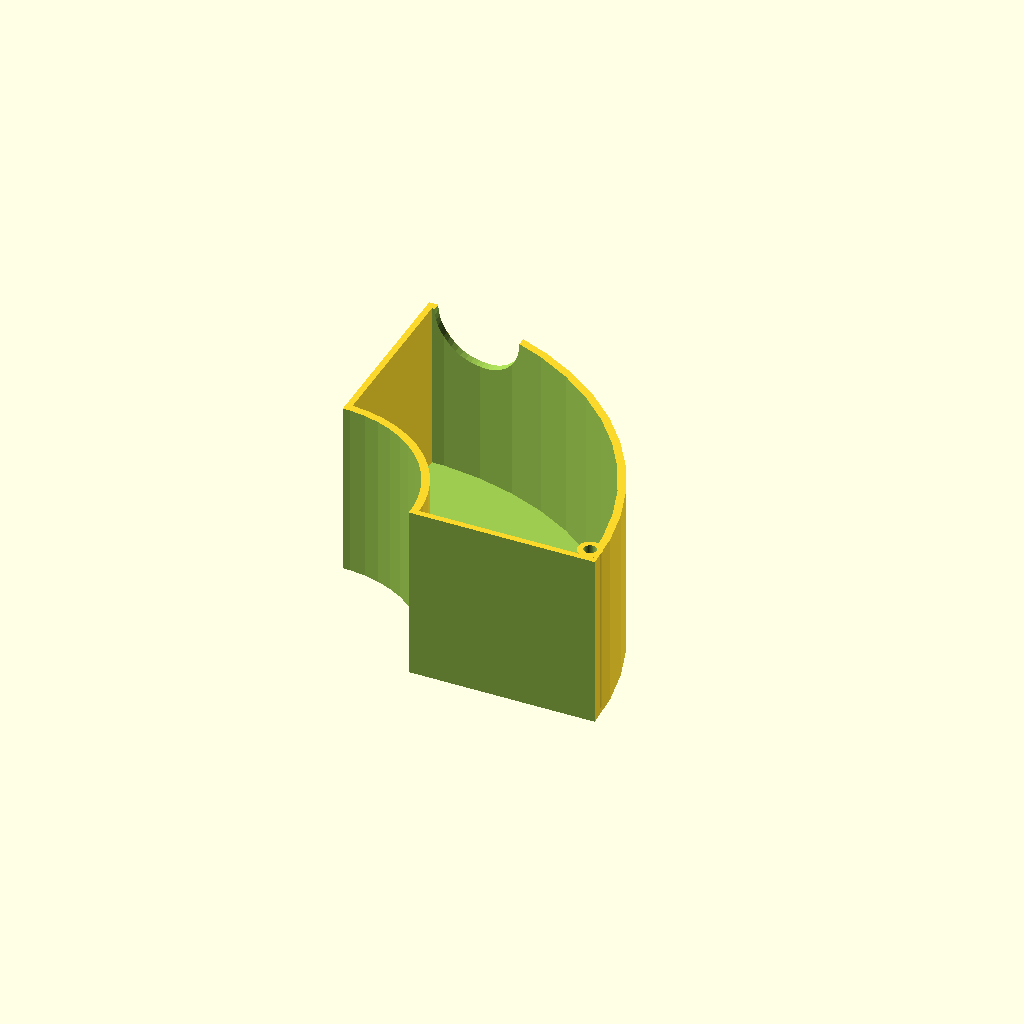
Cell 1: rendered with the file's own defaults.
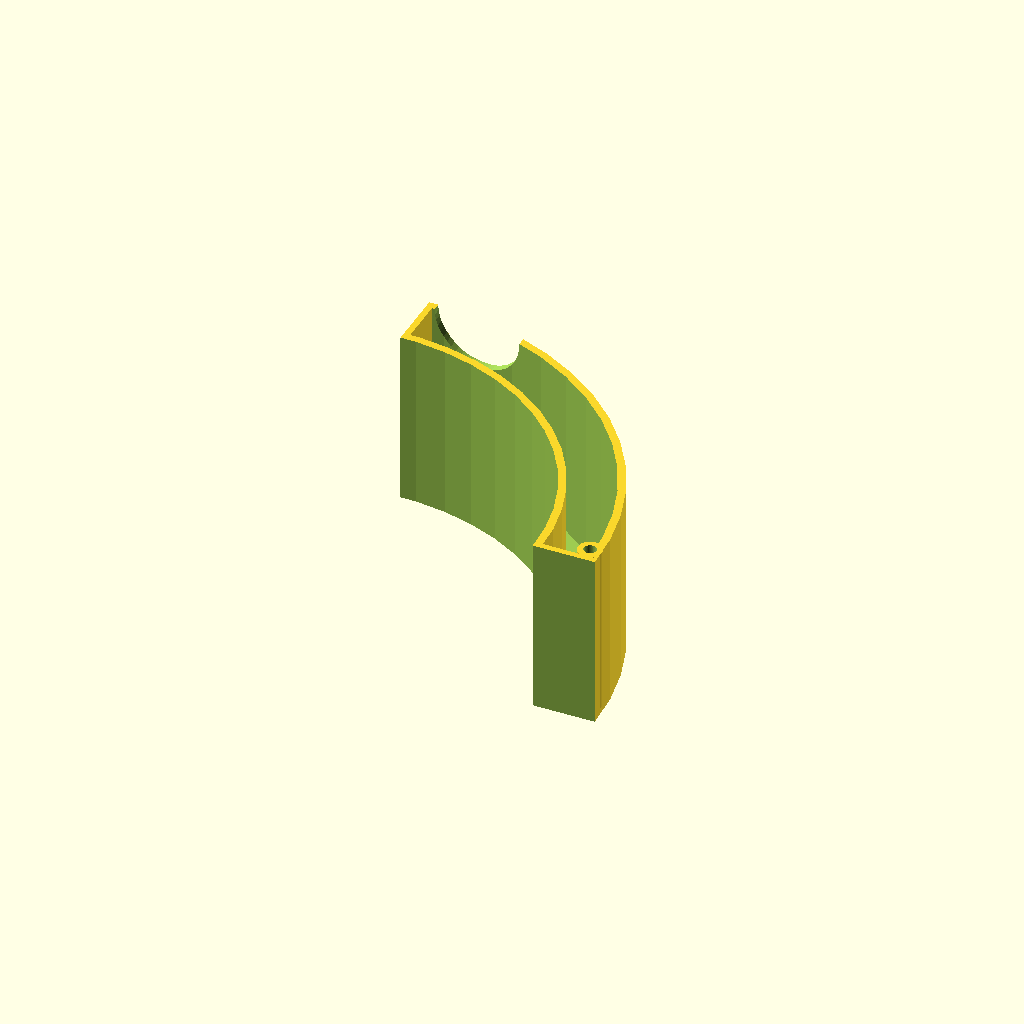
Cell 2: inner_diameter = 160 (everything else at default).
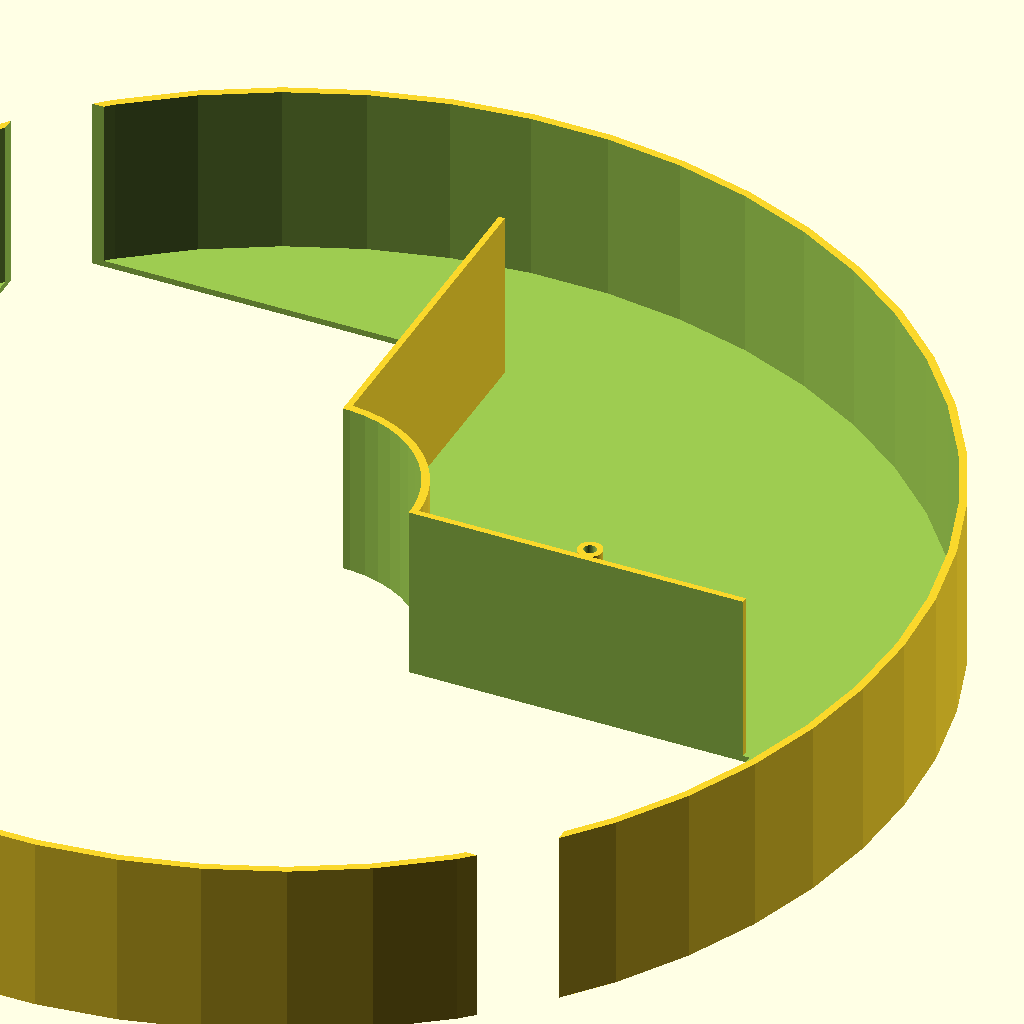
Cell 3: the same model with outer_diameter = 400.
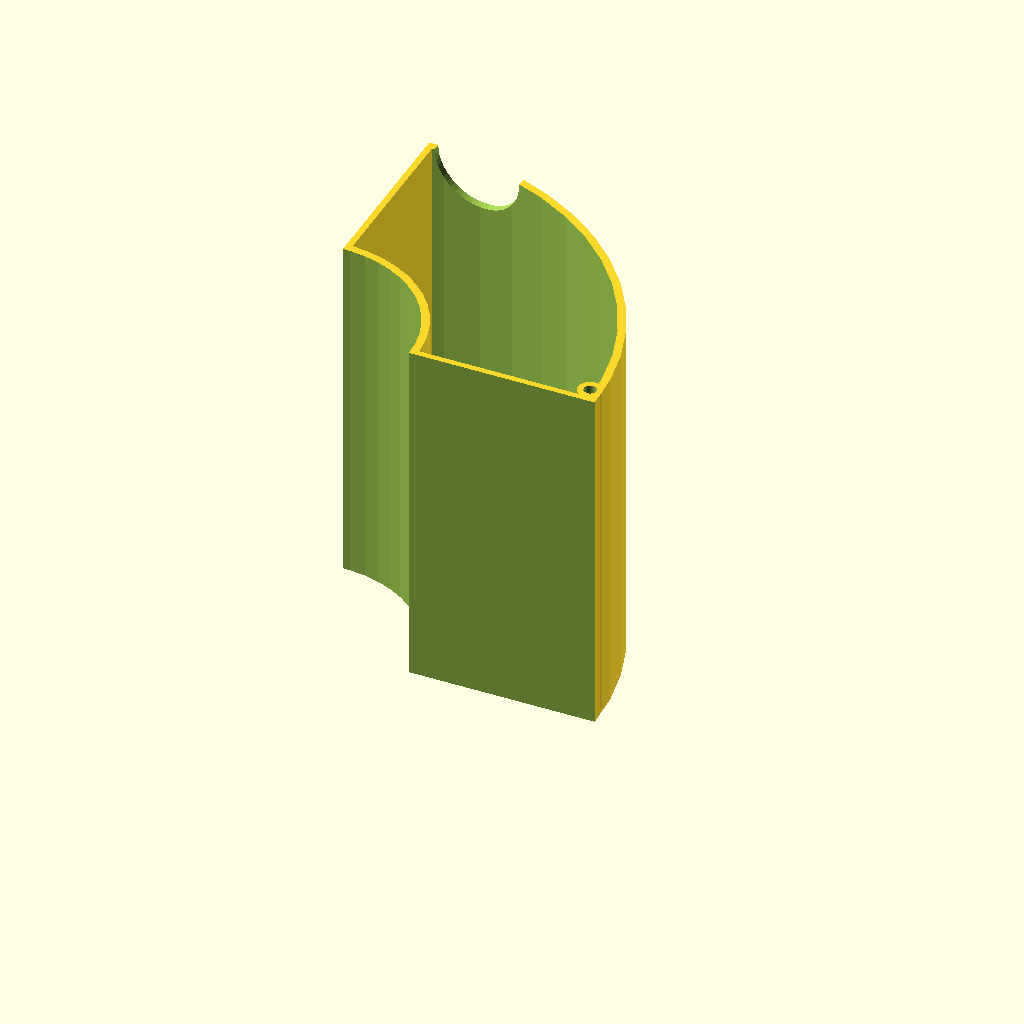
Cell 4 — height set to 114, the other parameters unchanged.
All cells are drawn from one camera (rotation 55°, 0°, 25°, orthographic, colour scheme Cornfield), so only the parameter changes between them.
OpenSCAD source file inputs/thingiverse/thing-2111353/files/hatchbox_box.scad:
inner_diameter = 80;
outer_diameter = 200;
height = 57;
gauge = 2;
hole_diameter = 4;
hole_x = 96;
hole_y = 5.5;
post_location = [hole_x, hole_y, gauge];

$fn = 50;

difference() {
    union() {
        // Make the box
        difference() {
            make_quarter(inner_diameter, outer_diameter, height, 0);
            translate([0, 0, gauge]) {
                make_quarter(inner_diameter+5, outer_diameter-5, height, gauge);
            }
        }

        // add the hinge casing
        translate(post_location) {
            cylinder(d=7.8, h=height-gauge);
        }
    }

    // make the hinge hole
    translate(post_location) {
        translate([0, 0, -4]) {
            // d=4 for #8, 3.5 for #6, although 4 works well for #6 on my setup
            cylinder(d=hole_diameter, h=height+10);
        }
    }
    
    // cutout a finger hole for opening the drawer
    translate([18, 100, height]) {
        rotate([90, 0, 0]) {
            cylinder(d=30, h=10);
        }
    }
}


module make_quarter(inner, outer, h, inset) {
    
difference() {
    cylinder(d=outer, h=h);
    translate([0,0,-1]) {
        cylinder(d=inner, h=h+2);
    }
    rotate([0, 0, 90]) {
        translate([-0.1 - inset, -0.1 - inset, -1]) {
            cube([150, 150, h+2]);
        }
    }
    rotate([0, 0, 180]) {
        translate([-0.1 - inset, -0.1 - inset, -1]) {
            cube([150, 150, h+2]);
        }
    }
    rotate([0, 0, 270]) {
        translate([-0.1 - inset, -0.1 - inset, -1]) {
            cube([150, 150, h+2]);
        }
    }
}
}
Parameter table extracted from the source (name, type, default, range or options):
inner_diameter: number, default 80
outer_diameter: number, default 200
height: number, default 57
gauge: number, default 2
hole_diameter: number, default 4
hole_x: number, default 96
hole_y: number, default 5.5
